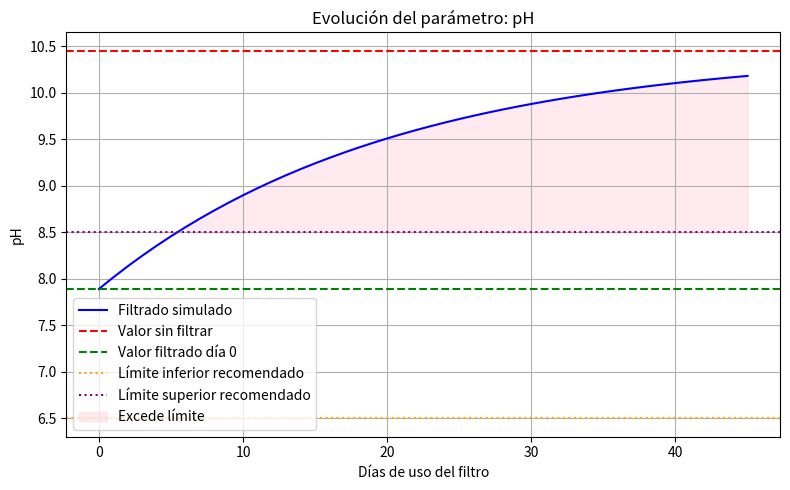
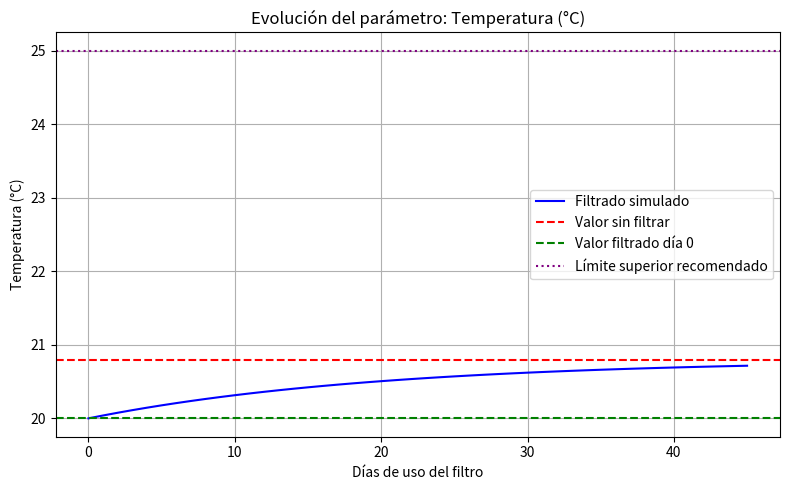
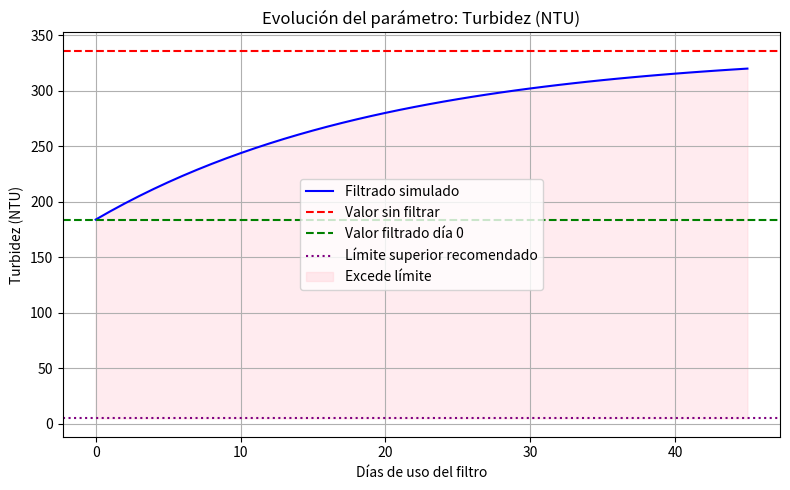
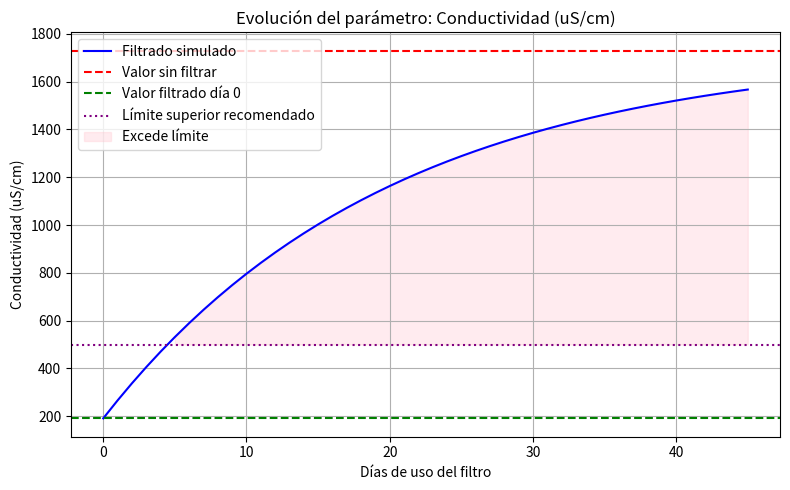
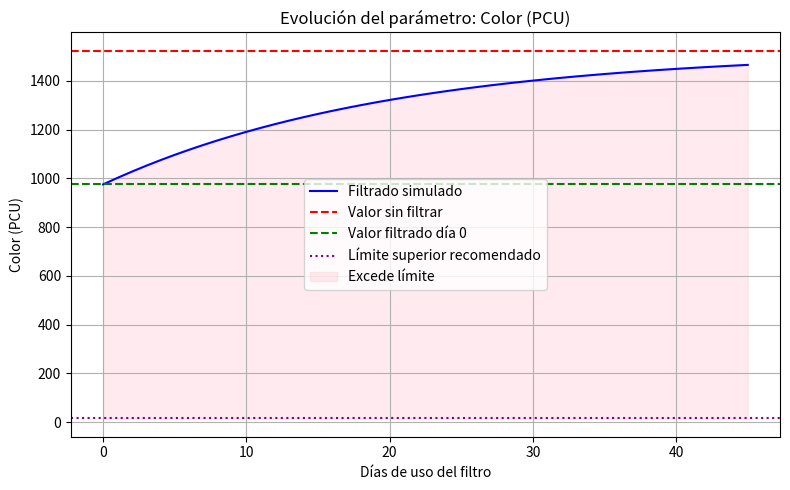

Python code for these plots, in order:
import numpy as np
import matplotlib.pyplot as plt

# Parámetros medidos
params = ['pH', 'Temperatura (°C)', 'Turbidez (NTU)', 'Conductividad (uS/cm)', 'Color (PCU)']
initial_values = np.array([10.45, 20.8, 336, 1729, 1523.3])   # Sin filtrar
filtered_values = np.array([7.89, 20.0, 184, 191, 975])       # Post-filtrado

# Límites recomendados de referencia (OMS u otros estándares)
limits = {
    'pH': (6.5, 8.5),
    'Temperatura (°C)': (None, 25),        # Máx 25°C
    'Turbidez (NTU)': (None, 5),           # Máx 5 NTU
    'Conductividad (uS/cm)': (None, 500),  # Máx 500 µS/cm
    'Color (PCU)': (None, 15),             # Máx 15 PCU
}

# Tiempo simulado (días)
days = np.arange(0, 46)

# Eficiencia inicial y tasa de pérdida
efficiency_0 = 1 - (filtered_values / initial_values)
decay_rate = 0.05  # Puedes ajustar este valor

# Simular valores filtrados degradándose con el tiempo
simulated = []
for i in range(len(params)):
    raw = initial_values[i]
    treated = []
    for t in days:
        efficiency = efficiency_0[i] * np.exp(-decay_rate * t)
        value = raw * (1 - efficiency)
        treated.append(value)
    simulated.append(treated)

# Crear una gráfica por parámetro
for i in range(len(params)):
    param = params[i]
    plt.figure(figsize=(8, 5))
    
    # Curva simulada
    plt.plot(days, simulated[i], label='Filtrado simulado', color='blue')
    
    # Líneas de referencia
    plt.axhline(y=initial_values[i], color='red', linestyle='--', label='Valor sin filtrar')
    plt.axhline(y=filtered_values[i], color='green', linestyle='--', label='Valor filtrado día 0')
    
    # Límites recomendados
    limit_min, limit_max = limits[param]
    if limit_min is not None:
        plt.axhline(y=limit_min, color='orange', linestyle=':', label='Límite inferior recomendado')
    if limit_max is not None:
        plt.axhline(y=limit_max, color='purple', linestyle=':', label='Límite superior recomendado')
    
    # Marcar visualmente excedencia
    sim_values = np.array(simulated[i])
    exceed = (limit_max is not None) & (sim_values > limit_max)
    if exceed.any():
        plt.fill_between(days, limit_max, sim_values, where=exceed, color='pink', alpha=0.3, label='Excede límite')
    
    plt.title(f"Evolución del parámetro: {param}")
    plt.xlabel("Días de uso del filtro")
    plt.ylabel(f"{param}")
    plt.legend()
    plt.grid(True)
    plt.tight_layout()
    plt.show()
